Run: headless pygame with SDL's dummy video driver; simulated clock (each Clock.tick advances the game by its frame time, no real sleeping); random seed 0; keys injected as events and as key.get_pressed() state; no mouse input.
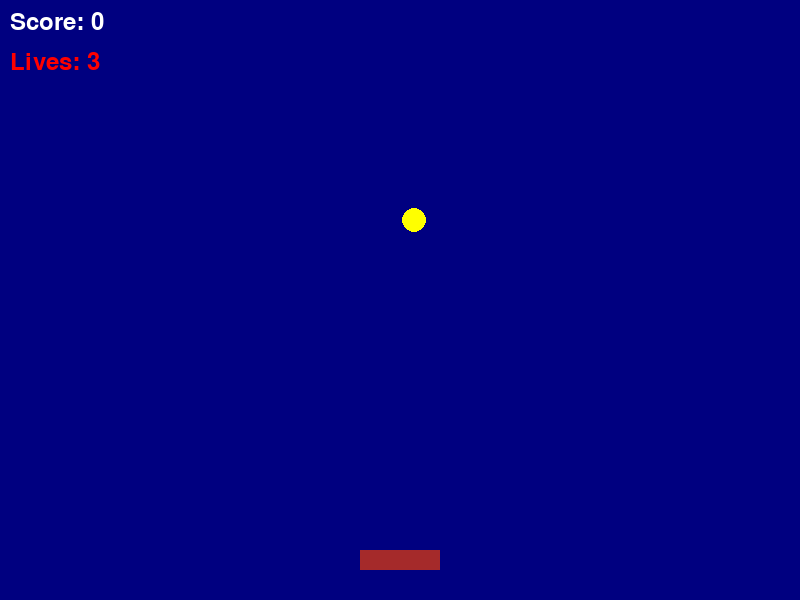
Frame 1 of 4 · flips 1–60 · no input
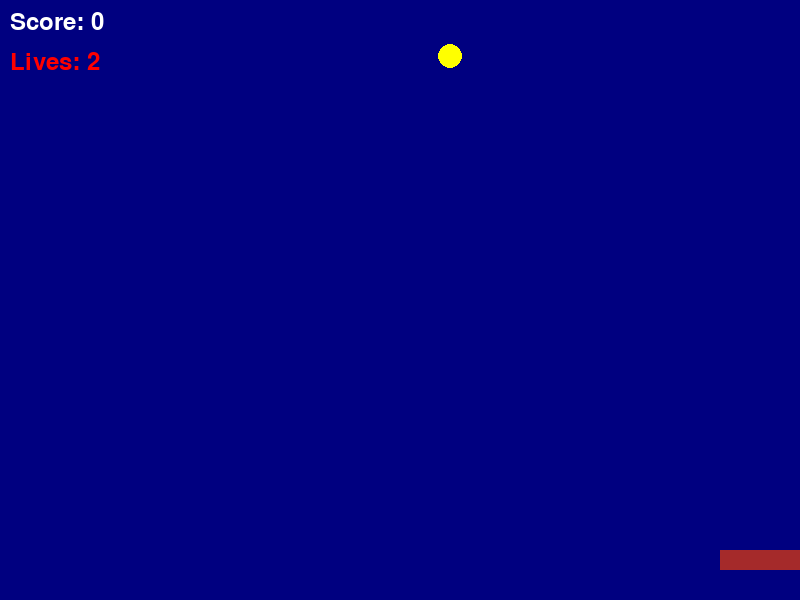
Frame 2 of 4 · flips 61–180 · tapped SPACE, RETURN · held RIGHT (→), D
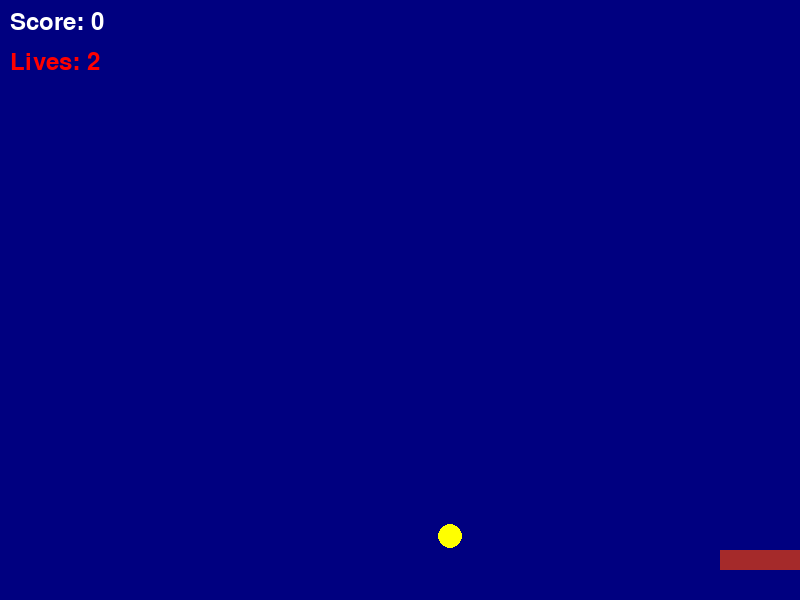
Frame 3 of 4 · flips 181–300 · held DOWN (↓), S
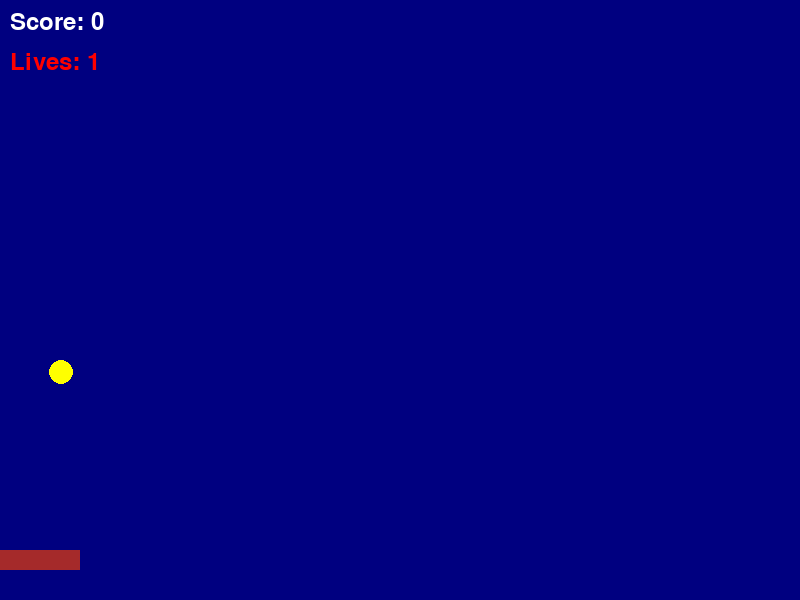
Frame 4 of 4 · flips 301–420 · held LEFT (←), A, UP (↑), W

The pygame program that drew these frames:

import pygame
import random

pygame.init()
screen = pygame.display.set_mode((800, 600))
pygame.display.set_caption("Star Catcher")
clock = pygame.time.Clock()
font  = pygame.font.SysFont(None, 36)

basket_x     = 400
basket_y     = 550
basket_speed = 6

star_x     = random.randint(20, 780)
star_y     = -20
star_speed = 4

score = 0
lives = 3

running = True
while running:
    for event in pygame.event.get():
        if event.type == pygame.QUIT:
            running = False

    keys = pygame.key.get_pressed()
    if keys[pygame.K_LEFT] and basket_x > 40:
        basket_x -= basket_speed
    if keys[pygame.K_RIGHT] and basket_x < 760:
        basket_x += basket_speed

    star_y += star_speed

    # จับได้!
    if star_y > 530 and abs(star_x - basket_x) < 50:
        score += 1
        star_x = random.randint(20, 780)
        star_y = -20
    # พลาด!
    elif star_y > 620:
        lives -= 1
        star_x = random.randint(20, 780)
        star_y = -20

    if lives <= 0:
        running = False

    screen.fill("navy")
    pygame.draw.rect(screen, "brown", (basket_x - 40, basket_y, 80, 20))
    pygame.draw.circle(screen, "yellow", (star_x, star_y), 12)

    score_text = font.render(f"Score: {score}", True, "white")
    lives_text = font.render(f"Lives: {lives}", True, "red")
    screen.blit(score_text, (10, 10))
    screen.blit(lives_text, (10, 50))

    pygame.display.flip()
    clock.tick(60)

# Game Over Screen
screen.fill("navy")
over_text = font.render(f"Game Over!  Score: {score}", True, "yellow")
screen.blit(over_text, (200, 280))
pygame.display.flip()
pygame.time.wait(3000)

pygame.quit()
